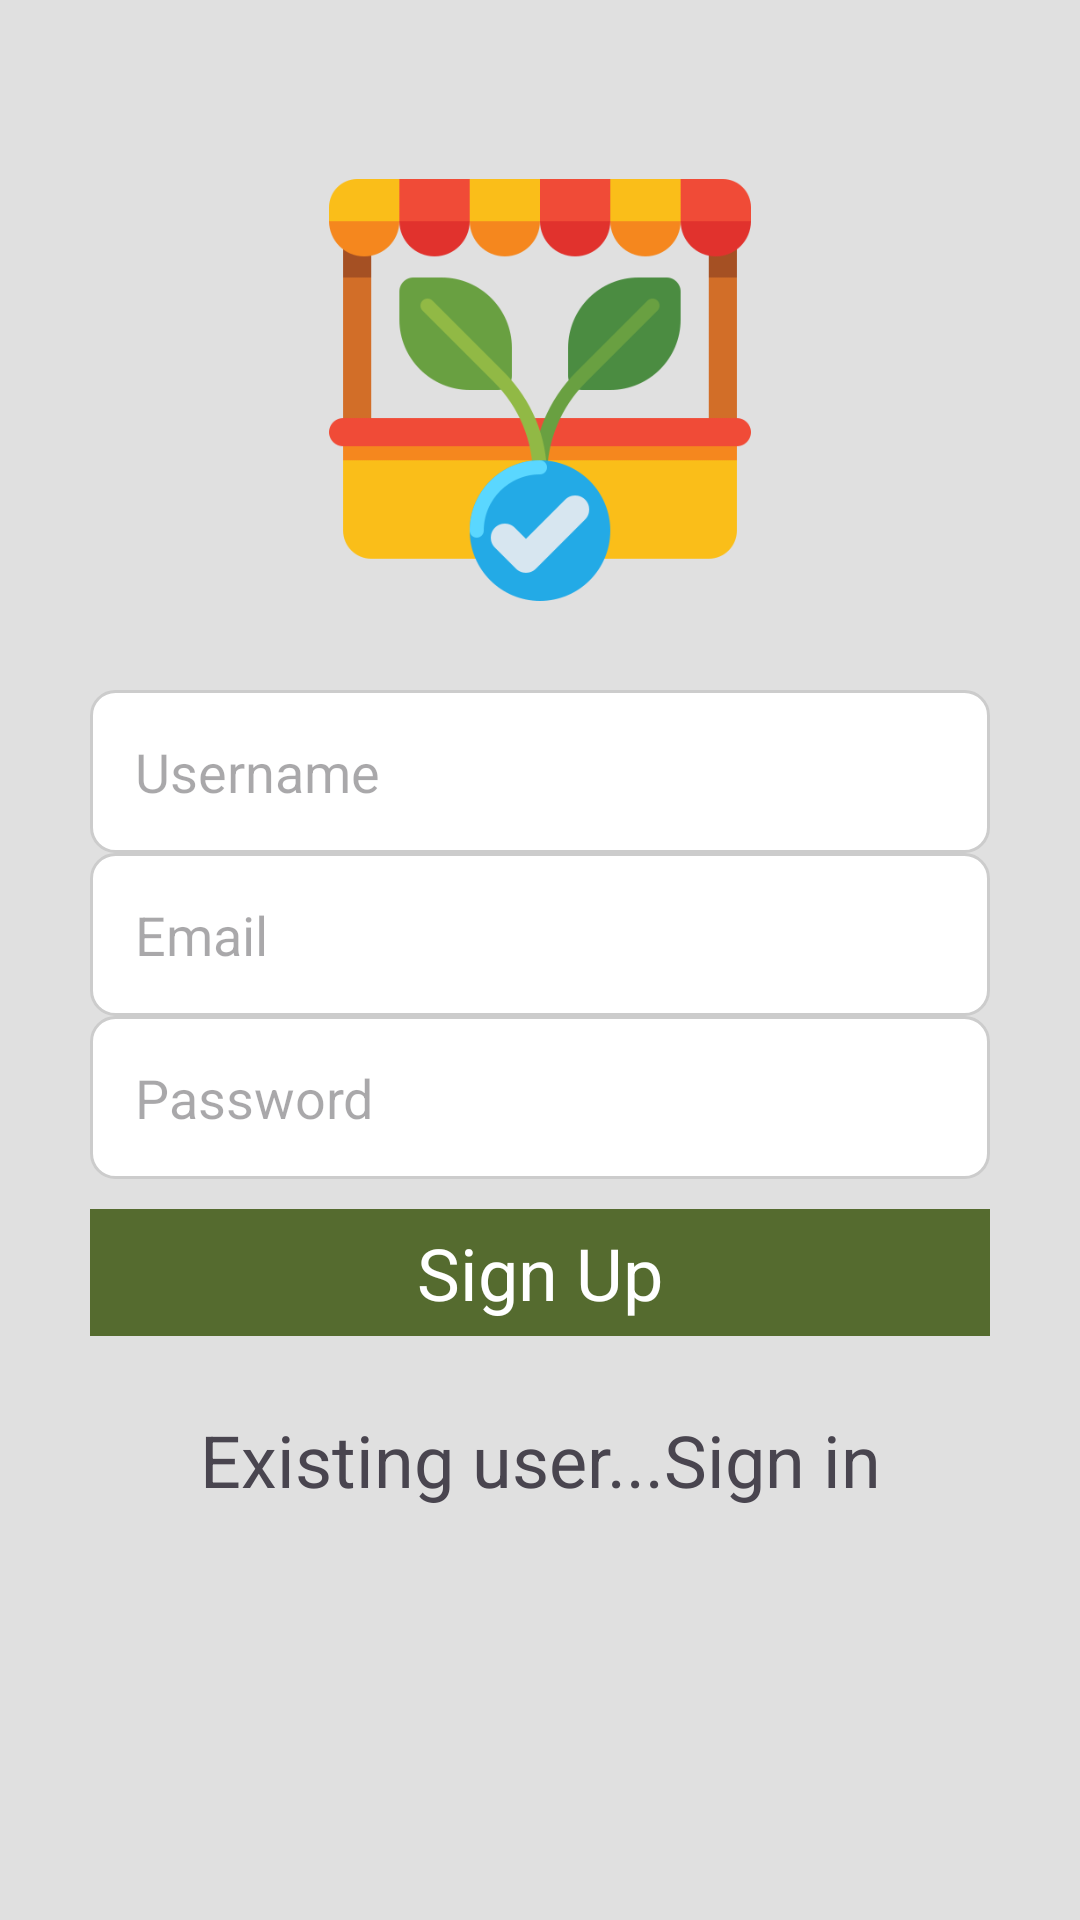

This screen was rendered from an Android layout file. Write that file and the resources it references.
<!-- AndroidManifest.xml: application theme Theme.RMA_2_alma_kuduzovic -->
<!-- res/layout/activity_sign_up.xml -->
<?xml version="1.0" encoding="utf-8"?>
<RelativeLayout xmlns:android="http://schemas.android.com/apk/res/android"
    xmlns:app="http://schemas.android.com/apk/res-auto"
    xmlns:tools="http://schemas.android.com/tools"
    android:id="@+id/main"
    android:layout_width="match_parent"
    android:layout_height="match_parent"
    android:background="@color/background_light_gray"
    android:padding="30dp"
    tools:context=".SignUpActivity">

    <ImageView
        android:id="@+id/image"
        android:layout_width="200dp"
        android:layout_height="200dp"
        android:layout_centerHorizontal="true"
        android:padding="25dp"
        android:src="@drawable/market_4661658" />


    <EditText
        android:id="@+id/userNameText"
        android:layout_width="match_parent"
        android:layout_height="wrap_content"
        android:layout_below="@+id/image"
        android:background="@drawable/edit_style_box"
        android:hint="Username"
        android:inputType="text"
        android:padding="15dp" />

    <EditText
        android:id="@+id/emailText"
        android:layout_width="match_parent"
        android:layout_height="wrap_content"
        android:layout_below="@+id/userNameText"
        android:background="@drawable/edit_style_box"
        android:hint="Email"
        android:inputType="textEmailAddress"
        android:padding="15dp" />


    <EditText
        android:id="@+id/passwordText"
        android:layout_width="match_parent"
        android:layout_height="wrap_content"
        android:layout_below="@+id/emailText"
        android:background="@drawable/edit_style_box"
        android:hint="Password"
        android:inputType="textPassword"
        android:padding="15dp" />

    <TextView
        android:id="@+id/signup"
        android:layout_width="match_parent"
        android:layout_height="wrap_content"
        android:layout_below="@id/passwordText"
        android:layout_marginVertical="10dp"
        android:background="@color/button_olive_green"
        android:gravity="center"
        android:padding="5dp"
        android:text="Sign Up"
        android:textColor="@color/white"
        android:textSize="24sp" />

    <TextView
        android:id="@+id/login"
        android:layout_width="match_parent"
        android:layout_height="wrap_content"
        android:layout_below="@id/signup"
        android:layout_marginVertical="10dp"
        android:gravity="center"
        android:padding="5dp"
        android:text="Existing user...Sign in"
        android:textSize="24sp" />
</RelativeLayout>
<!-- resources referenced by this layout -->
<resources>
  <color name="background_light_gray">#E0E0E0</color>
  <color name="button_olive_green">#556B2F</color>
  <color name="white">#FFFFFFFF</color>
  <!-- drawable edit_style_box (drawable) -->
  <?xml version="1.0" encoding="utf-8"?>
  <shape xmlns:android="http://schemas.android.com/apk/res/android">
  
  
      <solid android:color="#FFFFFF"/>
  
      <corners android:radius="8dp"/>
  
  <stroke
      android:width="1dp"
  android:color="#CCCCCC"/>
  
  
  
  </shape>
  <!-- drawable market_4661658: png bitmap (drawable, 21083 bytes) -->
  <style name="Theme.RMA_2_alma_kuduzovic" parent="Base.Theme.RMA_2_alma_kuduzovic" />
  <style name="Base.Theme.RMA_2_alma_kuduzovic" parent="Theme.Material3.DayNight.NoActionBar">
          
          
  
  
  
  
  
      </style>
</resources>
